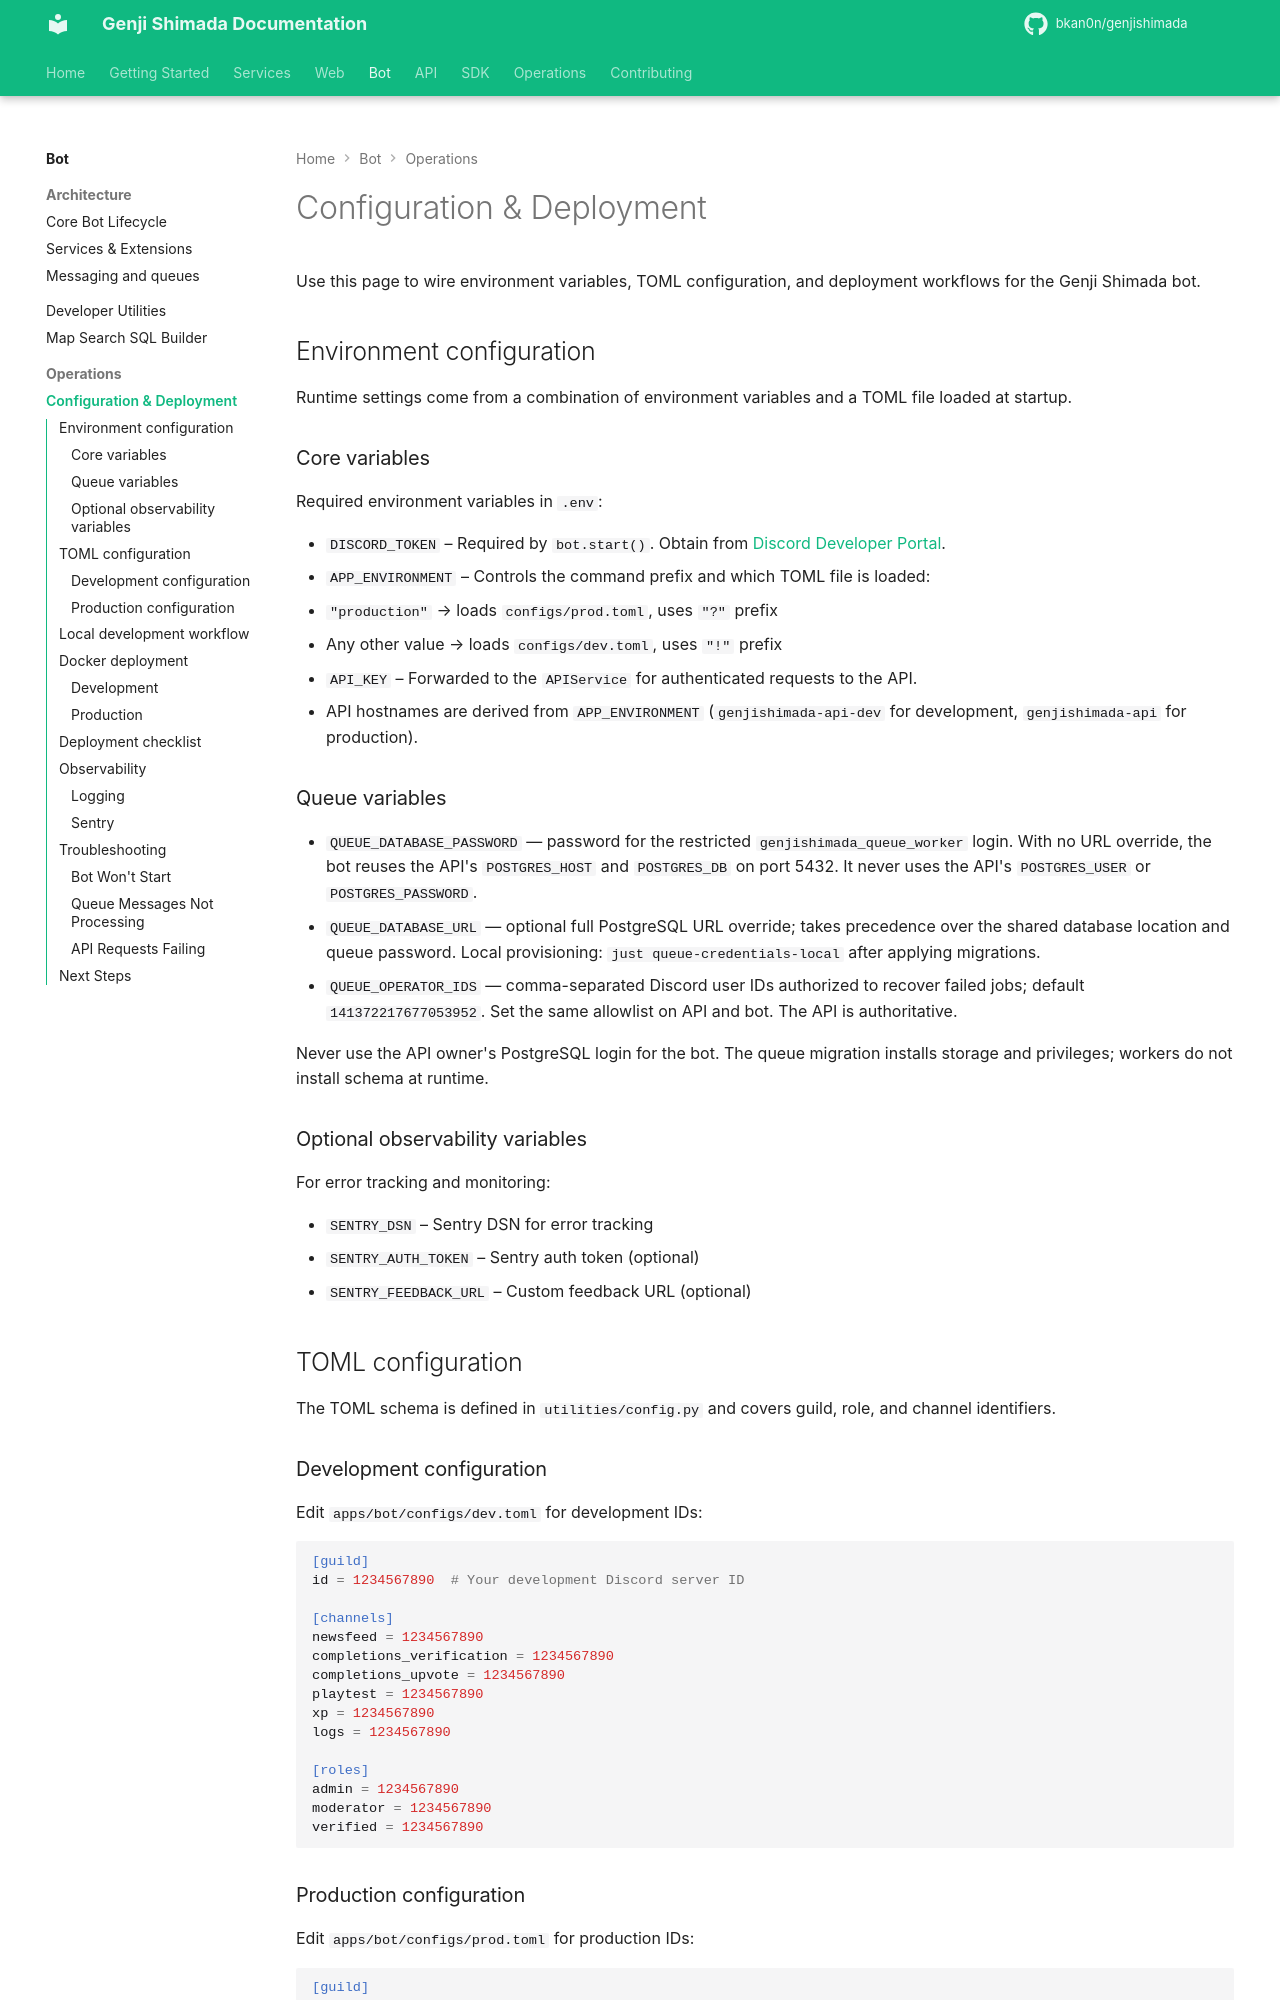

repository: bkan0n/genjishimada · page: bot/operations/configuration/index.html · generator: mkdocs

# Configuration & Deployment

Use this page to wire environment variables, TOML configuration, and deployment workflows for the Genji Shimada bot.

## Environment configuration

Runtime settings come from a combination of environment variables and a TOML file loaded at startup.

### Core variables

Required environment variables in `.env`:

- `DISCORD_TOKEN` – Required by `bot.start()`. Obtain from [Discord Developer Portal](https://discord.com/developers/applications).
- `APP_ENVIRONMENT` – Controls the command prefix and which TOML file is loaded:
  - `"production"` → loads `configs/prod.toml`, uses `"?"` prefix
  - Any other value → loads `configs/dev.toml`, uses `"!"` prefix
- `API_KEY` – Forwarded to the `APIService` for authenticated requests to the API.
- API hostnames are derived from `APP_ENVIRONMENT` (`genjishimada-api-dev` for development, `genjishimada-api` for production).

### Queue variables

- `QUEUE_DATABASE_PASSWORD` — password for the restricted `genjishimada_queue_worker` login. With no URL override, the bot reuses the API's `POSTGRES_HOST` and `POSTGRES_DB` on port 5432. It never uses the API's `POSTGRES_USER` or `POSTGRES_PASSWORD`.
- `QUEUE_DATABASE_URL` — optional full PostgreSQL URL override; takes precedence over the shared database location and queue password. Local provisioning: `just queue-credentials-local` after applying migrations.
- `QUEUE_OPERATOR_IDS` — comma-separated Discord user IDs authorized to recover failed jobs; default `141372217677053952`. Set the same allowlist on API and bot. The API is authoritative.

Never use the API owner's PostgreSQL login for the bot. The queue migration installs storage and privileges; workers do not install schema at runtime.

### Optional observability variables

For error tracking and monitoring:

- `SENTRY_DSN` – Sentry DSN for error tracking
- `SENTRY_AUTH_TOKEN` – Sentry auth token (optional)
- `SENTRY_FEEDBACK_URL` – Custom feedback URL (optional)

## TOML configuration

The TOML schema is defined in `utilities/config.py` and covers guild, role, and channel identifiers.
